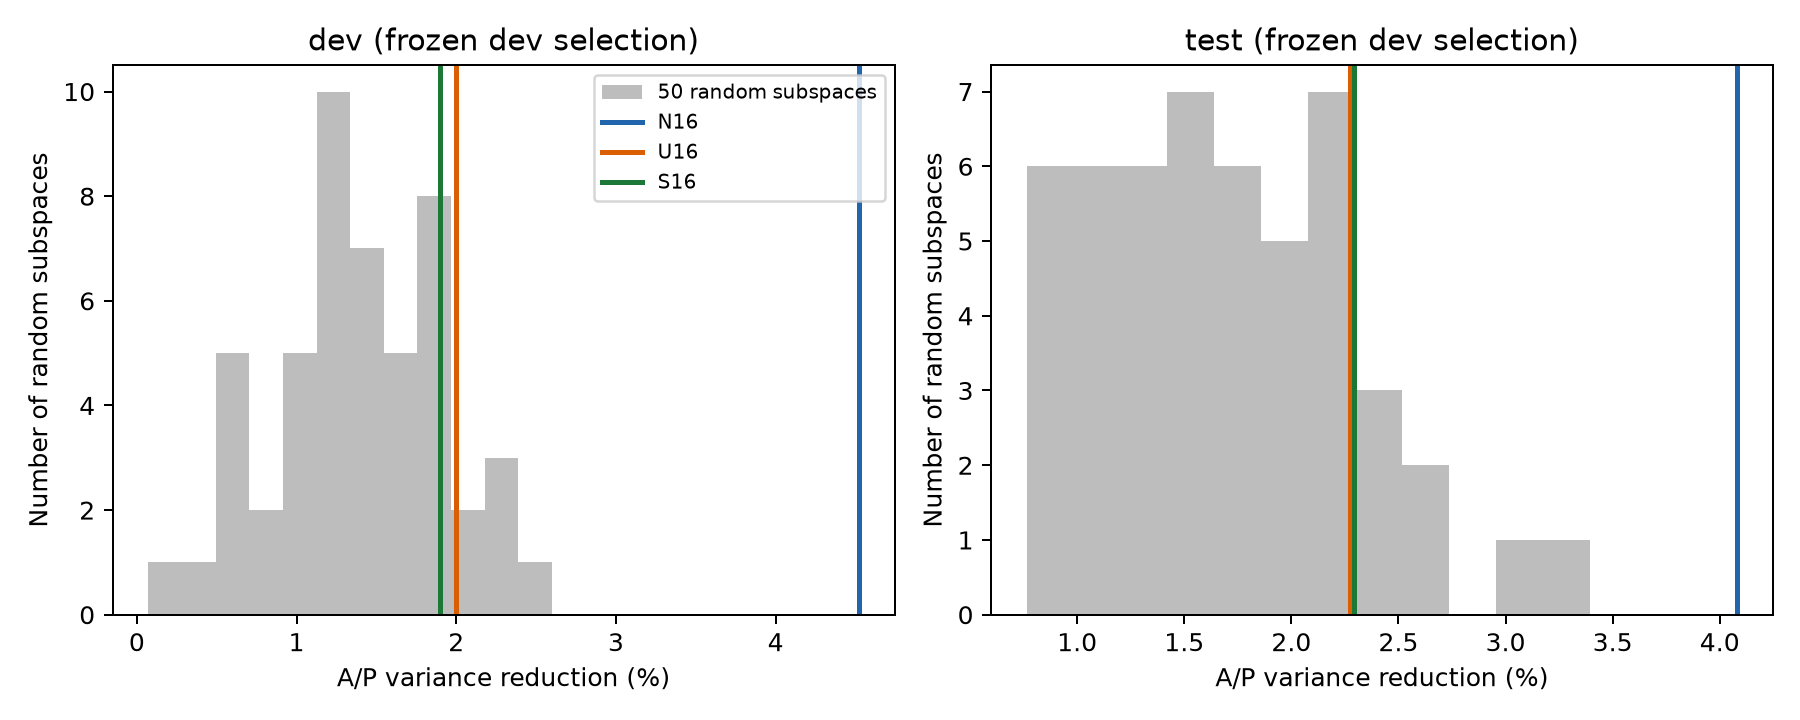

Source data for this figure (header and first rows):
split, metric, n, mean, std, min, max, q025, q975, N16, N16_greater_than_random
dev, VR, 50, 0.01392, 0.005542, 0.0007119, 0.026, 0.004917, 0.02369, 0.04522, 50
dev, evidence_RMS, 50, 0.2, 1.307855436694889e-07, 0.2, 0.2, 0.2, 0.2, 0.2, 48
dev, ER, 50, 0.9983, 0.001554, 0.9958, 1.004, 0.9959, 1.001, 0.9982, 25
dev, probe_R2, 50, 0.3118, 0.08556, 0.1298, 0.5711, 0.1894, 0.4636, 0.4069, 41
test, VR, 50, 0.01677, 0.00575, 0.007642, 0.03394, 0.008711, 0.02872, 0.04083, 50
test, evidence_RMS, 50, 0.1906, 0.05107, 0.1085, 0.3103, 0.1283, 0.2954, 0.251, 44
test, ER, 50, 0.9985, 0.002282, 0.9929, 1.007, 0.9947, 1.003, 0.996, 6
test, probe_R2, 50, 0.1728, 0.05758, 0.06689, 0.3181, 0.07269, 0.2865, 0.3059, 49
